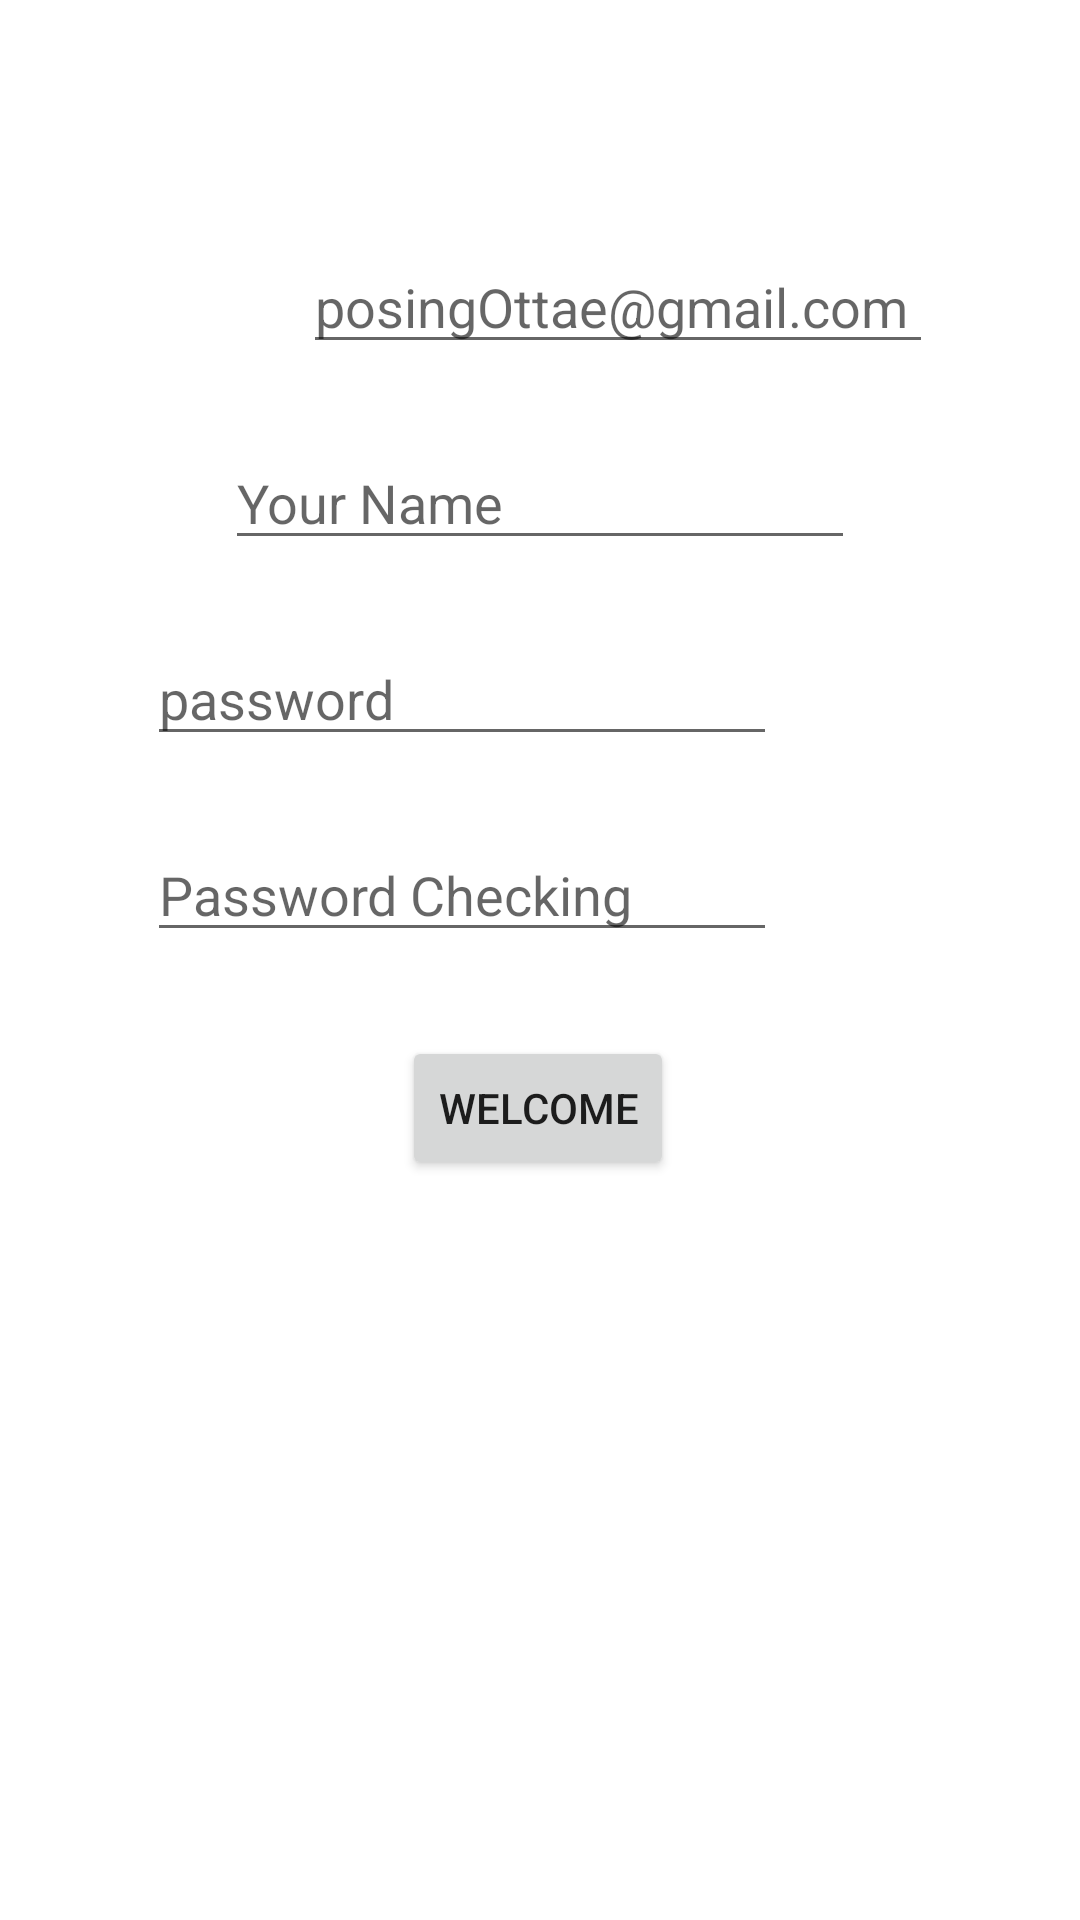

Here is an Android app screen rendered from its layout file. Give the layout XML and the strings, colors and styles it references.
<!-- AndroidManifest.xml: application theme Theme.PosingOttae -->
<!-- res/layout/activity_sign_up.xml -->
<?xml version="1.0" encoding="utf-8"?>
<androidx.constraintlayout.widget.ConstraintLayout
    xmlns:android="http://schemas.android.com/apk/res/android"
    xmlns:app="http://schemas.android.com/apk/res-auto" xmlns:tools="http://schemas.android.com/tools" android:layout_width="match_parent"
    android:layout_height="match_parent">

    <com.google.android.material.textfield.TextInputEditText
        android:layout_width="wrap_content"
        android:layout_height="wrap_content"
        android:inputType="textEmailAddress"
        android:hint="posingOttae@gmail.com"
        android:ems="10"
        android:id="@+id/email"
        android:layout_marginEnd="101dp"
        app:layout_constraintEnd_toEndOf="parent"
        app:layout_constraintStart_toStartOf="parent"
        android:layout_marginStart="101dp"
        app:layout_constraintTop_toTopOf="parent"
        android:layout_marginTop="80dp" app:layout_constraintHorizontal_bias="0.0"/>
    <com.google.android.material.textfield.TextInputEditText
            android:layout_width="wrap_content"
            android:layout_height="wrap_content"
            android:inputType="textPassword"
            android:hint="Password Checking"
            android:ems="10"
            android:id="@+id/password2"
            android:layout_marginTop="24dp"
            app:layout_constraintTop_toBottomOf="@+id/password" android:layout_marginEnd="101dp"
            app:layout_constraintEnd_toEndOf="parent" app:layout_constraintStart_toStartOf="parent"
            android:layout_marginStart="101dp" app:layout_constraintHorizontal_bias="1.0"/>
    <com.google.android.material.textfield.TextInputEditText
            android:layout_width="wrap_content"
            android:layout_height="wrap_content"
            android:inputType="textPassword"
            android:ems="10"
            android:id="@+id/password"
            android:hint="password"
            android:layout_marginEnd="101dp"
            app:layout_constraintEnd_toEndOf="parent"
            app:layout_constraintStart_toStartOf="parent"
            android:layout_marginStart="101dp"
            app:layout_constraintHorizontal_bias="1.0"
            android:layout_marginTop="24dp" app:layout_constraintTop_toBottomOf="@+id/username"/>
    <Button
            android:text="Welcome"
            android:layout_width="wrap_content"
            android:layout_height="wrap_content"
            android:id="@+id/signUpButton"
            android:layout_marginEnd="101dp"
            app:layout_constraintEnd_toEndOf="parent"
            app:layout_constraintStart_toStartOf="parent"
            android:layout_marginStart="101dp"
            android:layout_marginTop="28dp" app:layout_constraintTop_toBottomOf="@+id/password2"
            app:layout_constraintHorizontal_bias="0.49"/>
    <com.google.android.material.textfield.TextInputEditText
            android:layout_width="wrap_content"
            android:layout_height="wrap_content"
            android:inputType="textEmailAddress"
            android:ems="10"
            android:hint="Your Name"
            android:id="@+id/username"
            android:layout_marginTop="24dp"
            app:layout_constraintTop_toBottomOf="@+id/email" app:layout_constraintStart_toStartOf="parent"
            android:layout_marginStart="101dp" android:layout_marginEnd="101dp"
            app:layout_constraintEnd_toEndOf="parent"/>

</androidx.constraintlayout.widget.ConstraintLayout>
<!-- resources referenced by this layout -->
<resources>
  <style name="Theme.PosingOttae" parent="Theme.MaterialComponents.DayNight.DarkActionBar">
          
          <item name="colorPrimary">@color/purple_500</item>
          <item name="colorPrimaryVariant">@color/purple_700</item>
          <item name="colorOnPrimary">@color/white</item>
          
          <item name="colorSecondary">@color/teal_200</item>
          <item name="colorSecondaryVariant">@color/teal_700</item>
          <item name="colorOnSecondary">@color/black</item>
          
          <item name="android:statusBarColor">?attr/colorPrimaryVariant</item>
          
      </style>
  <!-- not gathered from this repository: default colours our renderer supplied (Android Studio template values) -->
  <color name="purple_500">#FF6200EE</color>
  <color name="purple_700">#FF3700B3</color>
  <color name="teal_200">#FF03DAC5</color>
  <color name="teal_700">#FF018786</color>
  <color name="black">#FF000000</color>
  <color name="white">#FFFFFFFF</color>
</resources>
